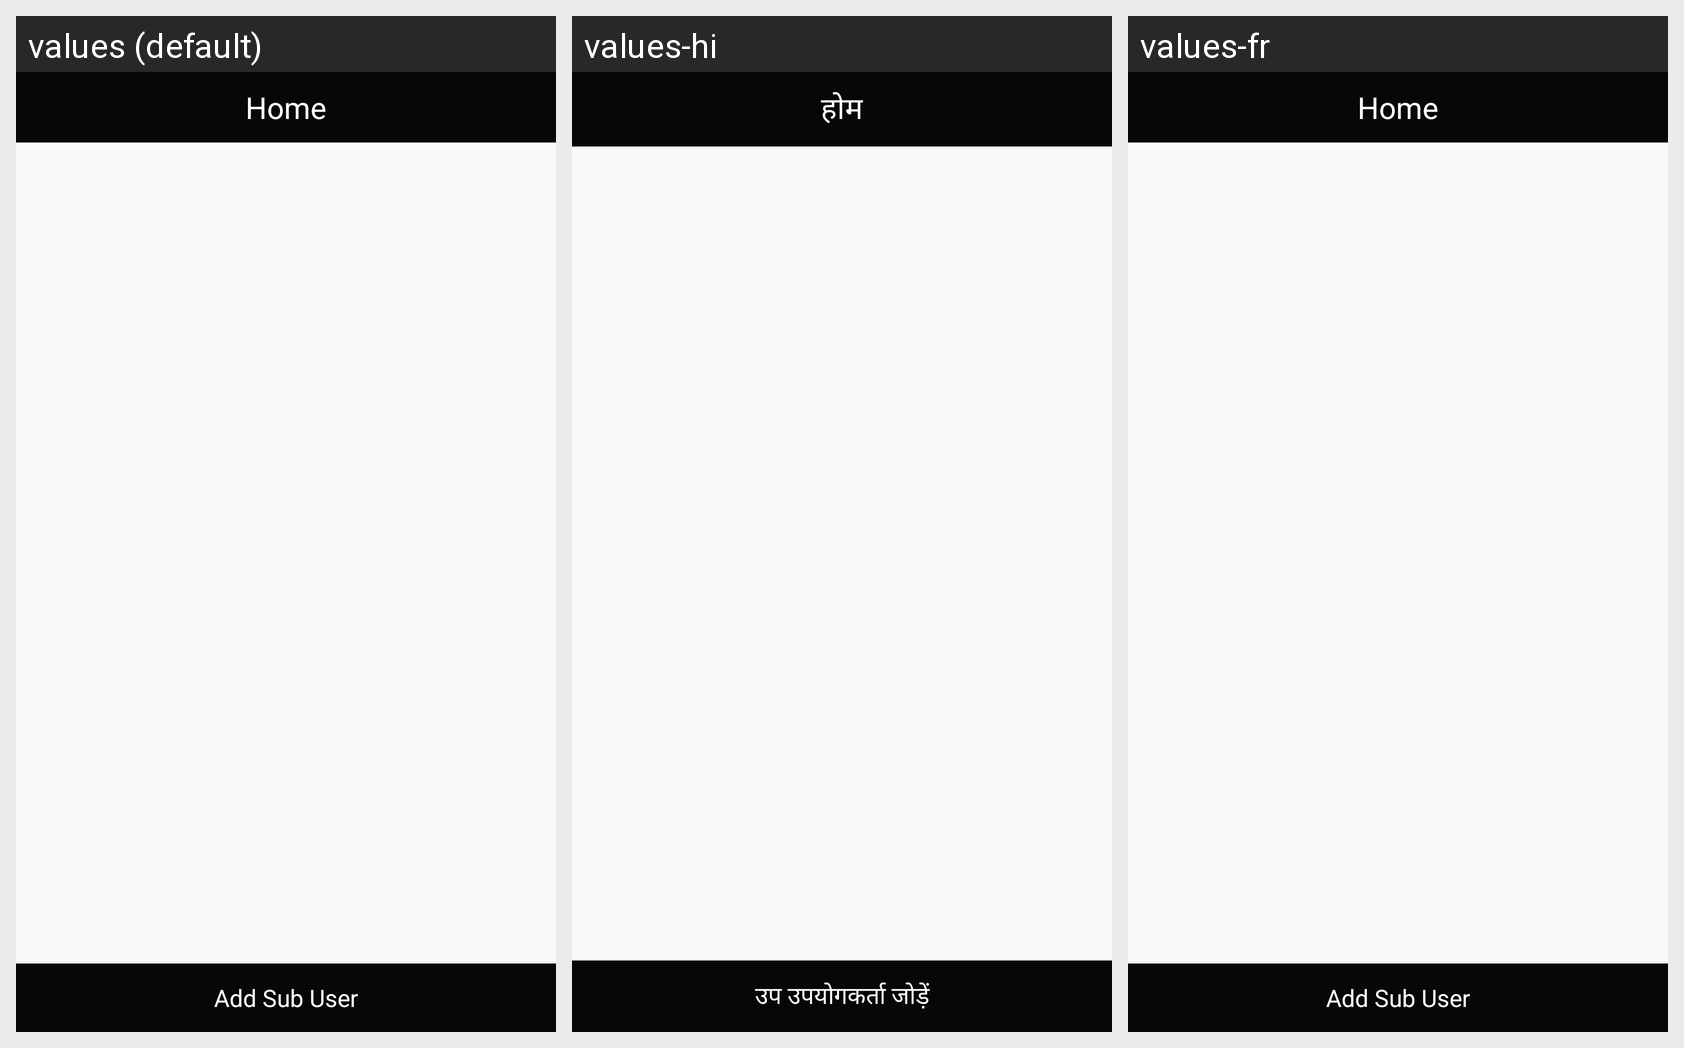

For this localized Android screen grid, give each drawn string resource with its value in every locale shown.
Android screen res/layout/activity_sub_user.xml rendered under 3 locales, left to right: values (default), values-hi, values-fr. Device: Nexus 5 (rendered at 1080×1920; each locale shown at half size, 540×960, under a caption strip naming it); theme AppTheme.
Strings drawn on this screen, with the default value and each locale's value (text and hints the layout hard-codes, and strings that could not be matched under every locale, appear in the picture but are not listed):

add_sub_user
  values: Add Sub User
  values-hi: उप उपयोगकर्ता जोड़ें
  values-fr: Add Sub User

home
  values: Home
  values-hi: होम
  values-fr: Home
